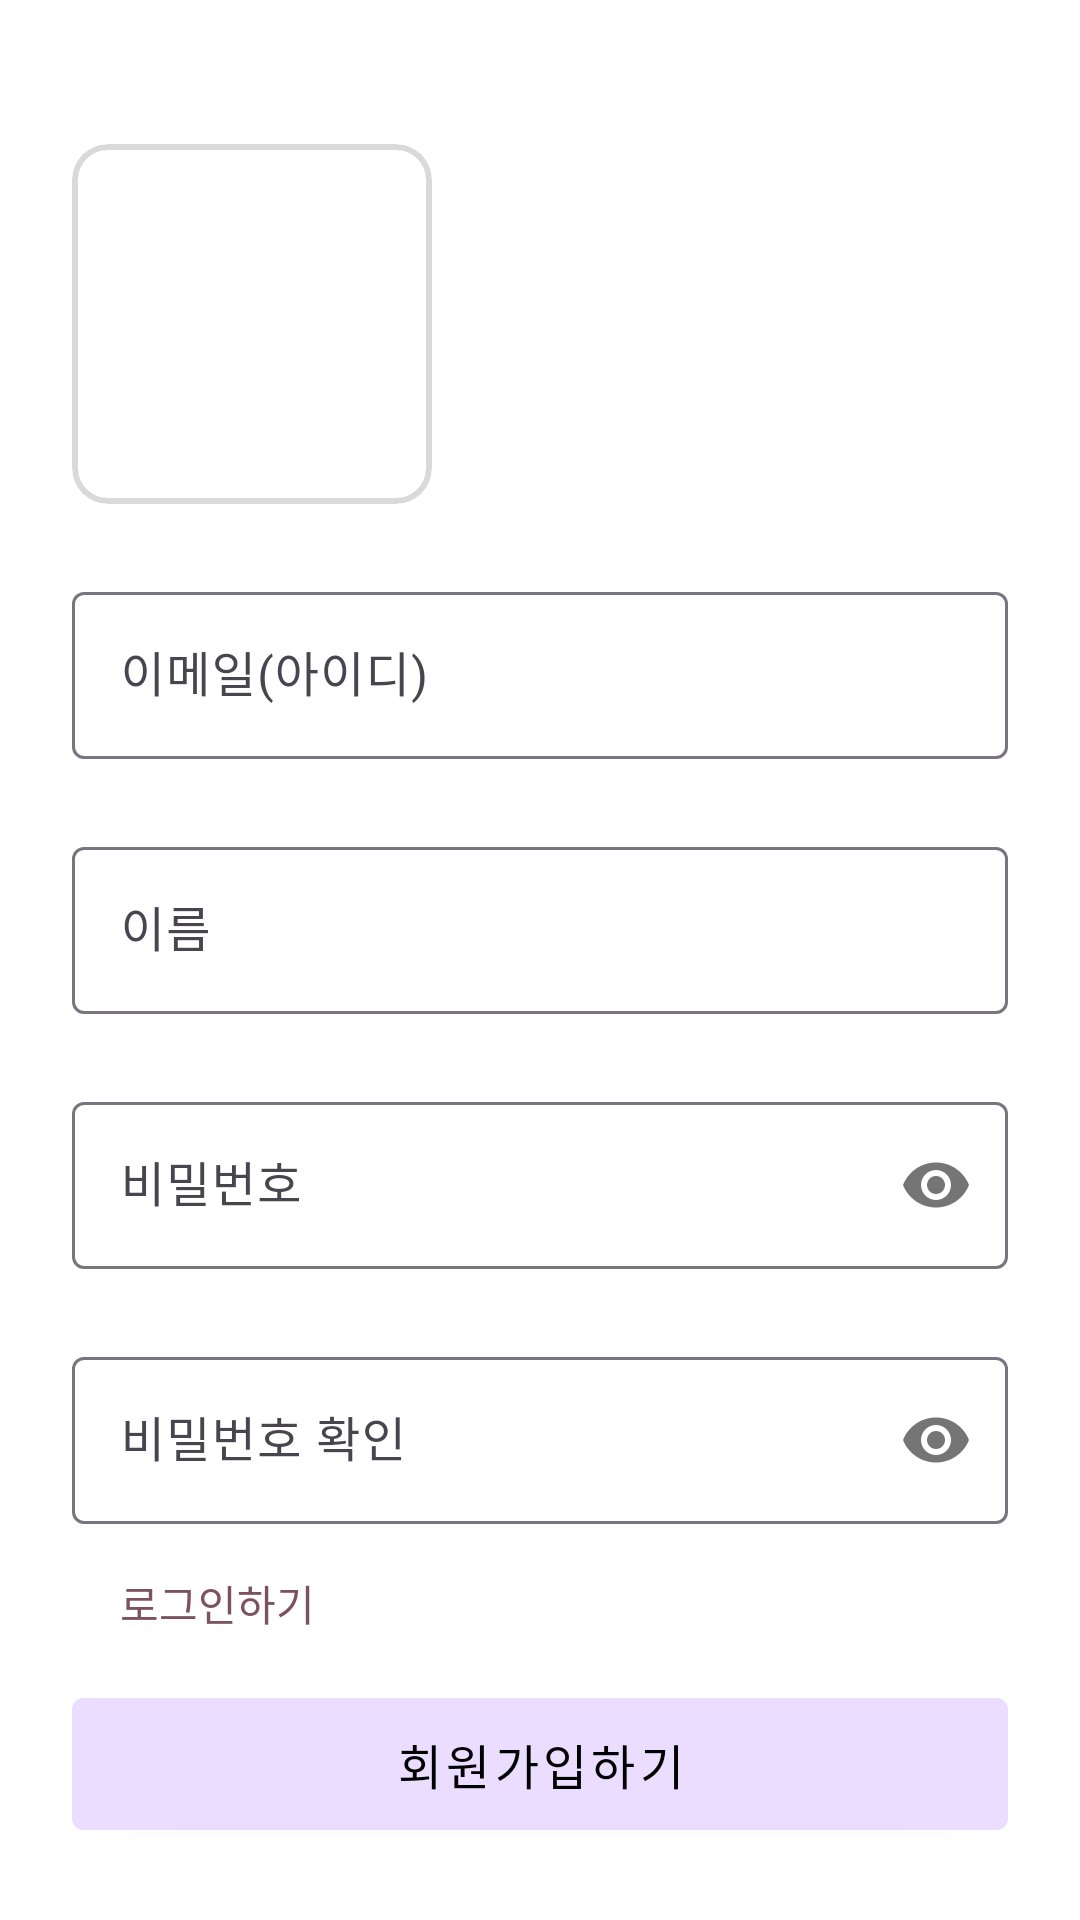

Layout XML and referenced resources for this Android screen:
<!-- AndroidManifest.xml: application theme Theme.Biddingandroid -->
<!-- res/layout/fragment_sign_up.xml -->
<?xml version="1.0" encoding="utf-8"?>
<layout xmlns:android="http://schemas.android.com/apk/res/android"
    xmlns:app="http://schemas.android.com/apk/res-auto">

    <androidx.constraintlayout.widget.ConstraintLayout
        android:layout_width="match_parent"
        android:layout_height="match_parent"
        android:background="@color/white">

        <com.google.android.material.card.MaterialCardView
            android:id="@+id/card_view_sign_up_profile"
            android:layout_width="120dp"
            android:layout_height="120dp"
            android:layout_marginStart="24dp"
            android:layout_marginTop="48dp"
            android:backgroundTint="@color/white"
            app:cardCornerRadius="12dp"
            app:layout_constraintStart_toStartOf="parent"
            app:layout_constraintTop_toTopOf="parent"
            app:strokeColor="#D9D9D9"
            app:strokeWidth="2dp">

            <ImageView
                android:layout_width="48dp"
                android:layout_height="48dp"
                android:layout_gravity="center"
                android:src="@drawable/ic_add_photo"
                app:tint="#9D9D9D" />

            <ImageView
                android:id="@+id/img_sign_up_profile"
                android:layout_width="match_parent"
                android:scaleType="center"
                android:layout_height="match_parent"
                android:visibility="invisible" />

        </com.google.android.material.card.MaterialCardView>

        <com.google.android.material.textfield.TextInputLayout
            android:id="@+id/til_sign_up_email"
            android:layout_width="match_parent"
            android:layout_height="wrap_content"
            android:layout_marginHorizontal="24dp"
            android:layout_marginTop="24dp"
            app:layout_constraintEnd_toEndOf="parent"
            app:layout_constraintStart_toStartOf="parent"
            app:layout_constraintTop_toBottomOf="@id/card_view_sign_up_profile">

            <com.google.android.material.textfield.TextInputEditText
                android:id="@+id/et_sign_up_email"
                android:layout_width="match_parent"
                android:layout_height="match_parent"
                android:hint="@string/email" />

        </com.google.android.material.textfield.TextInputLayout>

        <com.google.android.material.textfield.TextInputLayout
            android:id="@+id/til_sign_up_name"
            android:layout_width="match_parent"
            android:layout_height="wrap_content"
            android:layout_marginHorizontal="24dp"
            android:layout_marginTop="24dp"
            app:layout_constraintEnd_toEndOf="@id/til_sign_up_email"
            app:layout_constraintStart_toStartOf="@id/til_sign_up_email"
            app:layout_constraintTop_toBottomOf="@id/til_sign_up_email">

            <com.google.android.material.textfield.TextInputEditText
                android:id="@+id/et_sign_up_name"
                android:layout_width="match_parent"
                android:layout_height="match_parent"
                android:hint="@string/name" />

        </com.google.android.material.textfield.TextInputLayout>

        <com.google.android.material.textfield.TextInputLayout
            android:id="@+id/til_sign_up_password"
            android:layout_width="match_parent"
            android:layout_height="wrap_content"
            android:layout_marginHorizontal="24dp"
            android:layout_marginTop="24dp"
            app:layout_constraintEnd_toEndOf="@id/til_sign_up_name"
            app:layout_constraintStart_toStartOf="@id/til_sign_up_name"
            app:layout_constraintTop_toBottomOf="@id/til_sign_up_name"
            app:passwordToggleEnabled="true">

            <com.google.android.material.textfield.TextInputEditText
                android:id="@+id/et_sign_up_password"
                android:layout_width="match_parent"
                android:layout_height="match_parent"
                android:hint="@string/password"
                android:inputType="textPassword" />

        </com.google.android.material.textfield.TextInputLayout>

        <com.google.android.material.textfield.TextInputLayout
            android:id="@+id/til_sign_up_repeat_password"
            android:layout_width="match_parent"
            android:layout_height="wrap_content"
            android:layout_marginHorizontal="24dp"
            android:layout_marginTop="24dp"
            app:layout_constraintEnd_toEndOf="@id/til_sign_up_password"
            app:layout_constraintStart_toStartOf="@id/til_sign_up_password"
            app:layout_constraintTop_toBottomOf="@id/til_sign_up_password"
            app:passwordToggleEnabled="true">

            <com.google.android.material.textfield.TextInputEditText
                android:id="@+id/et_sign_up_repeat_password"
                android:layout_width="match_parent"
                android:layout_height="match_parent"
                android:hint="@string/repeat_password"
                android:inputType="textPassword" />

        </com.google.android.material.textfield.TextInputLayout>

        <TextView
            android:id="@+id/tv_sign_up_do_sign_in"
            android:layout_width="wrap_content"
            android:layout_height="wrap_content"
            android:layout_marginStart="16dp"
            android:layout_marginTop="16dp"
            android:text="@string/do_sign_in"
            android:textColor="?attr/colorTertiary"
            app:layout_constraintStart_toStartOf="@id/til_sign_up_repeat_password"
            app:layout_constraintTop_toBottomOf="@id/til_sign_up_repeat_password" />

        <com.google.android.material.button.MaterialButton
            android:id="@+id/btn_sign_in_sign_in"
            style="@style/Widget.MaterialComponents.Button"
            android:layout_width="match_parent"
            android:layout_height="56dp"
            android:layout_marginHorizontal="24dp"
            android:layout_marginBottom="24dp"
            android:backgroundTint="?attr/colorPrimaryContainer"
            android:text="@string/do_sign_up"
            android:textColor="@color/black"
            android:textSize="16sp"
            app:layout_constraintBottom_toBottomOf="parent"
            app:layout_constraintEnd_toEndOf="parent"
            app:layout_constraintStart_toStartOf="parent" />

    </androidx.constraintlayout.widget.ConstraintLayout>
</layout>
<!-- resources referenced by this layout -->
<resources>
  <color name="black">#FF000000</color>
  <color name="white">#FFFFFFFF</color>
  <string name="do_sign_in">로그인하기</string>
  <string name="do_sign_up">회원가입하기</string>
  <string name="email">이메일(아이디)</string>
  <string name="name">이름</string>
  <string name="password">비밀번호</string>
  <string name="repeat_password">비밀번호 확인</string>
  <style name="Theme.Biddingandroid" parent="Theme.Material3.Light.NoActionBar">
          <item name="android:windowLightStatusBar">true</item>
          <item name="android:windowTranslucentStatus">true</item>
          <item name="android:statusBarColor">@android:color/transparent</item>
      </style>
</resources>
